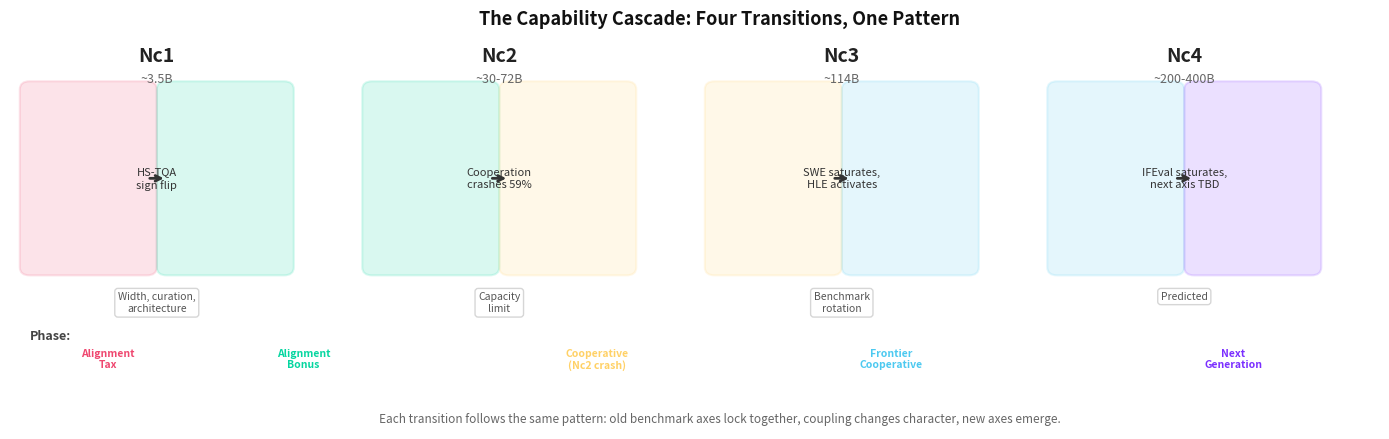

Recreate this plot in Python. (Note: this script raises an exception after producing the figure.)
#!/usr/bin/env python3
"""Generate cascade overview schematic for arXiv papers."""
import matplotlib.pyplot as plt
import matplotlib.patches as mpatches
import numpy as np

fig, ax = plt.subplots(1, 1, figsize=(14, 4.5))
ax.set_xlim(-0.5, 13.5)
ax.set_ylim(-1.2, 3.8)
ax.axis('off')

# Colors
tax_c = '#ef476f'
bonus_c = '#06d6a0'
trans_c = '#ffd166'
frontier_c = '#4cc9f0'
pred_c = '#7b2fff'

# Nc boxes
boxes = [
    (0, 'Nc1', '~3.5B', 'HS-TQA\nsign flip', 'Width, curation,\narchitecture', tax_c, bonus_c),
    (3.5, 'Nc2', '~30-72B', 'Cooperation\ncrashes 59%', 'Capacity\nlimit', bonus_c, trans_c),
    (7, 'Nc3', '~114B', 'SWE saturates,\nHLE activates', 'Benchmark\nrotation', trans_c, frontier_c),
    (10.5, 'Nc4', '~200-400B', 'IFEval saturates,\nnext axis TBD', 'Predicted', frontier_c, pred_c),
]

for x, label, scale, event, lever, c_before, c_after in boxes:
    # Before-zone
    rect_before = mpatches.FancyBboxPatch(
        (x - 0.3, 0.8), 1.2, 2.2,
        boxstyle="round,pad=0.1",
        facecolor=c_before, alpha=0.15, edgecolor=c_before, linewidth=1.5
    )
    ax.add_patch(rect_before)

    # After-zone
    rect_after = mpatches.FancyBboxPatch(
        (x + 1.1, 0.8), 1.2, 2.2,
        boxstyle="round,pad=0.1",
        facecolor=c_after, alpha=0.15, edgecolor=c_after, linewidth=1.5
    )
    ax.add_patch(rect_after)

    # Transition marker
    ax.annotate('', xy=(x + 1.1, 1.9), xytext=(x + 0.9, 1.9),
                arrowprops=dict(arrowstyle='->', color='#333', lw=2))

    # Labels
    ax.text(x + 1.0, 3.3, label, ha='center', va='bottom',
            fontsize=14, fontweight='bold', color='#222')
    ax.text(x + 1.0, 3.05, scale, ha='center', va='bottom',
            fontsize=9, color='#666', style='italic')
    ax.text(x + 1.0, 1.9, event, ha='center', va='center',
            fontsize=8, color='#333', linespacing=1.3)
    ax.text(x + 1.0, 0.5, lever, ha='center', va='top',
            fontsize=7.5, color='#555', linespacing=1.3,
            bbox=dict(boxstyle='round,pad=0.3', facecolor='white',
                      edgecolor='#ccc', alpha=0.8))

# Title
ax.text(6.75, 3.75, 'The Capability Cascade: Four Transitions, One Pattern',
        ha='center', va='bottom', fontsize=13, fontweight='bold', color='#111')

# Bottom labels
ax.text(-0.3, -0.1, 'Phase:', fontsize=9, fontweight='bold', color='#444')
labels = [
    (0.5, 'Alignment\nTax', tax_c),
    (2.5, 'Alignment\nBonus', bonus_c),
    (5.5, 'Cooperative\n(Nc2 crash)', trans_c),
    (8.5, 'Frontier\nCooperative', frontier_c),
    (12, 'Next\nGeneration', pred_c),
]
for x, text, c in labels:
    ax.text(x, -0.2, text, ha='center', va='top', fontsize=7.5,
            color=c, fontweight='bold', linespacing=1.2)

# Bottom pattern description
ax.text(6.75, -1.0,
        'Each transition follows the same pattern: old benchmark axes lock together, '
        'coupling changes character, new axes emerge.',
        ha='center', va='top', fontsize=8.5, color='#666', style='italic')

plt.tight_layout()
plt.savefig('/Users/adilamin/Documents/research_2026/scaliwng_laws/cape-push-ready/fig_cascade_overview.png',
            dpi=300, bbox_inches='tight', facecolor='white')
print("Saved fig_cascade_overview.png at 300 DPI")
plt.close()
